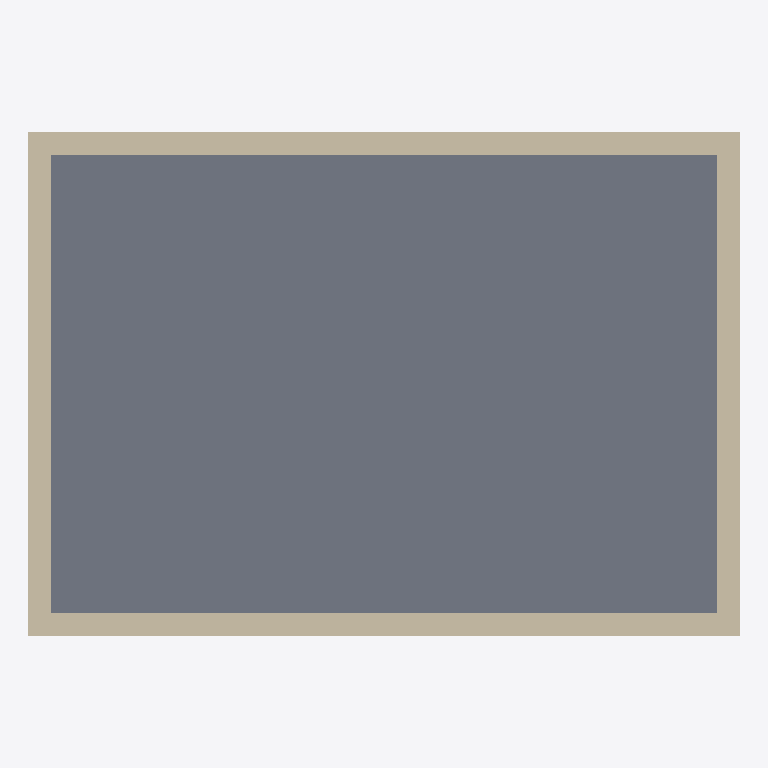
Plan cut of the same IFC building model at storey 'Level 1' (level 0.00 m, cut at 1.40 m), seen from above with north up, elements coloured by IFC class: 4 walls (beige), 1 slab (grey). Cut surfaces are drawn darker.
Extent 6.2 m × 4.4 m × 4.3 m (x, y, z). Storeys (1): Level 1 at 0.00 m. Elements (5): 4 IfcWallStandardCase, 1 IfcSlab.

HEADER;
FILE_DESCRIPTION(('ViewDefinition [CoordinationView]','RevitIdentifiers [VersionGUID: a97e9853-85c0-4dac-b16f-71cb4c79edc2, NumberOfSaves: 1]'),'2;1');
FILE_NAME('','2023-12-23T20:13:29+01:00',(''),(''),'ODA SDAI 24.3','Autodesk Revit 24.1.10.25 (ENU) - IFC 24.1.1.6','');
FILE_SCHEMA(('IFC2X3'));
ENDSEC;
DATA;
#106=IFCPROJECT('1_5LRyUJDEXQ4ZrvjcDLsW',#18,'',$,$,'','',(#99,#104),#96);
#117=IFCSITE('1_5LRyUJDEXQ4ZrvjcDLsY',#18,'Default',$,$,#116,$,$,.ELEMENT.,(42,24,53,508911),(-71,-15,-29,-58837),0.0,$,$);
#111=IFCBUILDING('1_5LRyUJDEXQ4ZrvjcDLsX',#18,'',$,$,#109,$,'',.ELEMENT.,$,$,#110);
#114=IFCBUILDINGSTOREY('2fVfXJXS1DhB5lSSjCUUg_',#18,'Level 1',$,'Level:Level 1',#113,$,'Level 1',.ELEMENT.,0.0);
#130=IFCSLAB('2fVfXJXS1DhB5lSSjCUUT_',#18,'Floor:Floor 1:2748',$,'Floor:Floor 1',#121,#129,'2748',.FLOOR.);
#275=IFCWALLSTANDARDCASE('2fVfXJXS1DhB5lSSjCUUQ2',#18,'Basic Wall:Wall 1:2880',$,'Basic Wall:Wall 1',#263,#274,'2880');
#339=IFCWALLSTANDARDCASE('2fVfXJXS1DhB5lSSjCUUPv',#18,'Basic Wall:Wall 1:3003',$,'Basic Wall:Wall 1',#327,#338,'3003');
#203=IFCWALLSTANDARDCASE('2fVfXJXS1DhB5lSSjCUUSj',#18,'Basic Wall:Wall 1:2799',$,'Basic Wall:Wall 1',#187,#202,'2799');
#307=IFCWALLSTANDARDCASE('2fVfXJXS1DhB5lSSjCUUQv',#18,'Basic Wall:Wall 1:2939',$,'Basic Wall:Wall 1',#295,#306,'2939');
ENDSEC;
